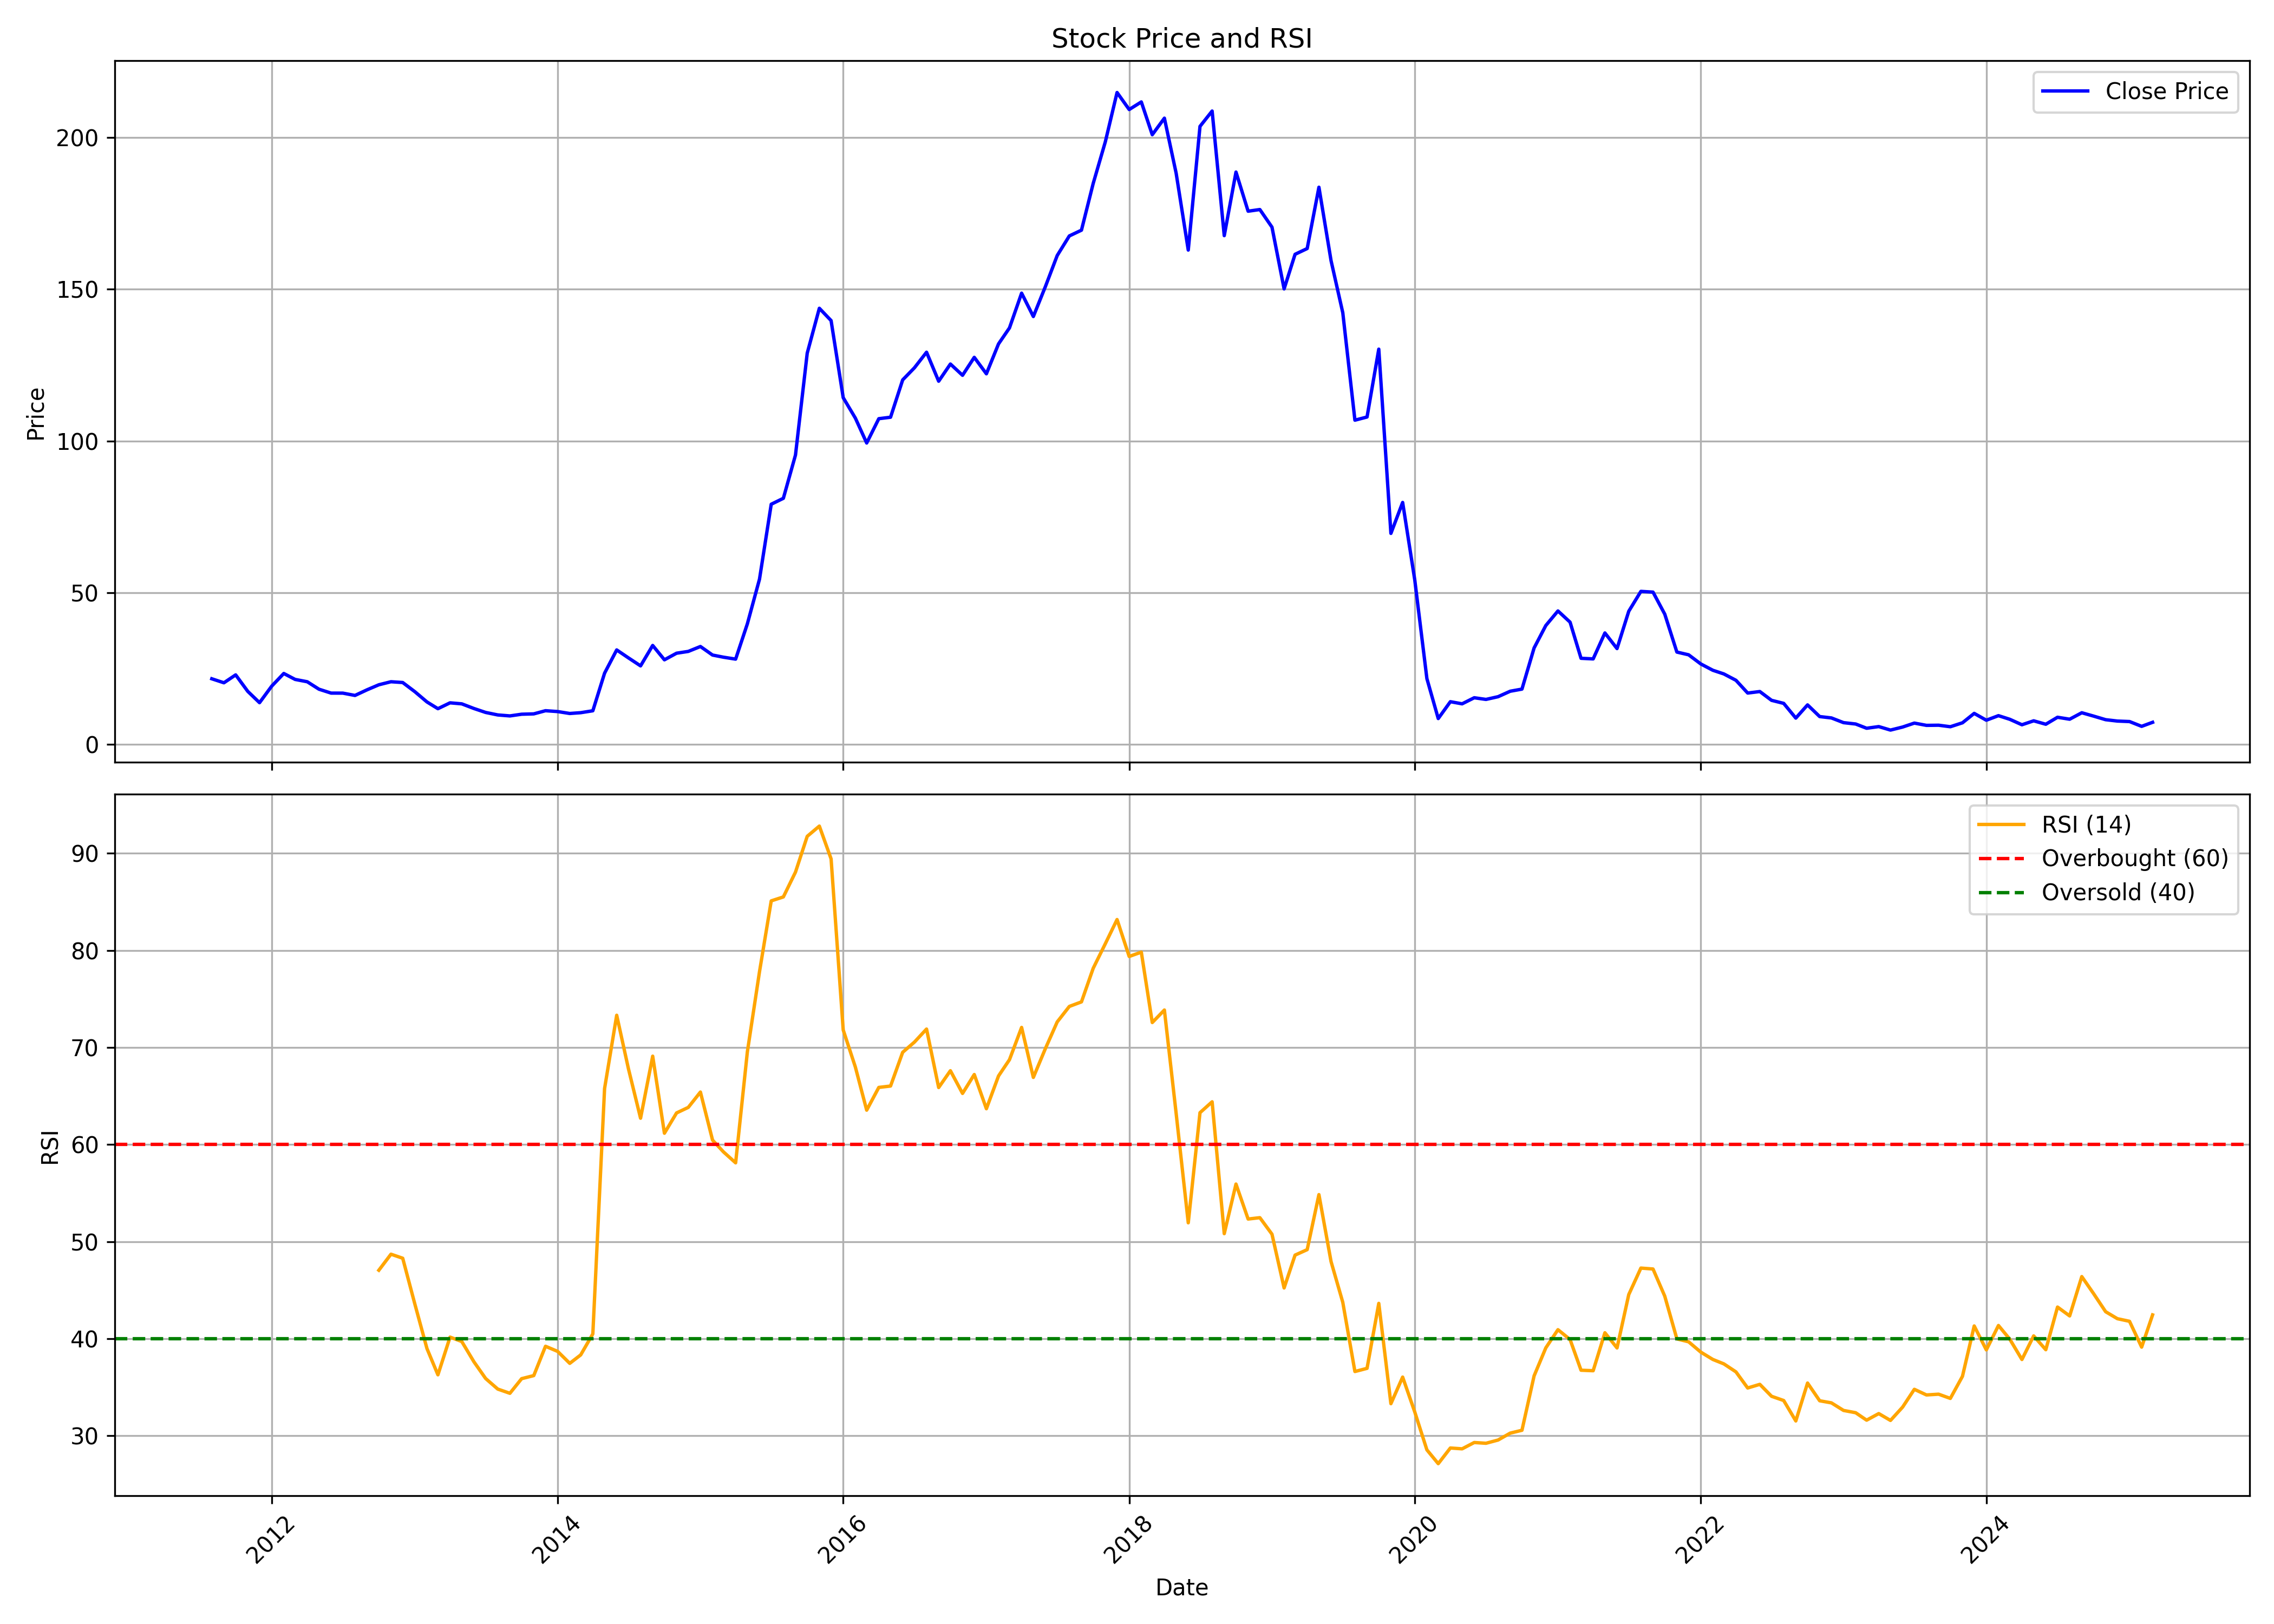

Values plotted in this chart, from the file beside it:
, date, symbol, open, high, low, close, volume, rsi
0, 2011-08-01, GAYAPROJ, 21.56, 24.11, 18.51, 21.65, 830999, 
1, 2011-09-01, GAYAPROJ, 22.4, 24.05, 20.06, 20.33, 2232890, 
2, 2011-10-01, GAYAPROJ, 24.4, 24.4, 18.96, 22.94, 1525415, 
3, 2011-11-01, GAYAPROJ, 22.47, 23.26, 17.4, 17.5, 1952539, 
4, 2011-12-01, GAYAPROJ, 18.09, 19.38, 12.95, 13.78, 1823526, 
5, 2012-01-01, GAYAPROJ, 14.51, 21.86, 13.93, 19.2, 2377928, 
6, 2012-02-01, GAYAPROJ, 19.17, 28.92, 19.03, 23.4, 5099456, 
7, 2012-03-01, GAYAPROJ, 23.61, 23.78, 19.61, 21.44, 1333558, 
8, 2012-04-01, GAYAPROJ, 21.44, 23.92, 20.21, 20.67, 567730, 
9, 2012-05-01, GAYAPROJ, 20.58, 21.2, 17.46, 18.21, 532873, 
10, 2012-06-01, GAYAPROJ, 18.31, 18.31, 16.08, 16.93, 609746, 
11, 2012-07-01, GAYAPROJ, 16.77, 21.01, 15.45, 16.92, 2997170, 
12, 2012-08-01, GAYAPROJ, 16.77, 17.97, 15.74, 16.16, 603318, 
13, 2012-09-01, GAYAPROJ, 15.91, 18.27, 15.43, 18.03, 751079, 
14, 2012-10-01, GAYAPROJ, 18.94, 23.1, 18.94, 19.68, 3052509, 47.05
15, 2012-11-01, GAYAPROJ, 20.36, 21.58, 18.94, 20.68, 940271, 48.7
16, 2012-12-01, GAYAPROJ, 21.07, 23.11, 20.07, 20.42, 941200, 48.28
17, 2013-01-01, GAYAPROJ, 21.12, 21.95, 16.94, 17.4, 650171, 43.57
18, 2013-02-01, GAYAPROJ, 17.35, 19.97, 13.39, 14.02, 791825, 38.98
19, 2013-03-01, GAYAPROJ, 14.11, 15.39, 11.33, 11.8, 5295176, 36.27
20, 2013-04-01, GAYAPROJ, 11.82, 14.52, 11.59, 13.73, 1000165, 40.16
21, 2013-05-01, GAYAPROJ, 13.73, 14.94, 12.75, 13.39, 730981, 39.7
22, 2013-06-01, GAYAPROJ, 13.63, 13.98, 11.34, 11.86, 348433, 37.61
23, 2013-07-01, GAYAPROJ, 11.71, 12.53, 9.993, 10.56, 672769, 35.89
24, 2013-08-01, GAYAPROJ, 10.74, 10.97, 8.143, 9.736, 411448, 34.8
25, 2013-09-01, GAYAPROJ, 9.559, 12.13, 8.869, 9.417, 615094, 34.37
26, 2013-10-01, GAYAPROJ, 9.937, 11.35, 9.769, 9.975, 773752, 35.87
27, 2013-11-01, GAYAPROJ, 10.08, 10.82, 9.639, 10.09, 1220808, 36.19
28, 2013-12-01, GAYAPROJ, 10.02, 11.76, 9.965, 11.13, 8066735, 39.21
29, 2014-01-01, GAYAPROJ, 11.14, 14.13, 10.39, 10.85, 9363271, 38.68
30, 2014-02-01, GAYAPROJ, 11.09, 12.46, 9.359, 10.22, 2821690, 37.45
31, 2014-03-01, GAYAPROJ, 9.956, 10.78, 9.238, 10.48, 6654225, 38.32
32, 2014-04-01, GAYAPROJ, 10.54, 13.06, 10.53, 11.11, 5451464, 40.49
33, 2014-05-01, GAYAPROJ, 11.11, 24.45, 10.78, 23.5, 19171888, 65.77
34, 2014-06-01, GAYAPROJ, 24.61, 34.84, 23.51, 31.16, 8565809, 73.32
35, 2014-07-01, GAYAPROJ, 31.54, 35.83, 28.28, 28.53, 2859156, 67.81
36, 2014-08-01, GAYAPROJ, 28.1, 29.63, 20.9, 25.9, 7828397, 62.71
37, 2014-09-01, GAYAPROJ, 26.3, 34.34, 23.54, 32.63, 9775424, 69.1
38, 2014-10-01, GAYAPROJ, 33.07, 33.82, 25.82, 27.9, 3703019, 61.16
39, 2014-11-01, GAYAPROJ, 28.21, 32.51, 27.02, 30.07, 3217925, 63.25
40, 2014-12-01, GAYAPROJ, 29.41, 31.18, 25.09, 30.67, 3507399, 63.83
41, 2015-01-01, GAYAPROJ, 30.42, 34.77, 28.57, 32.28, 4166107, 65.41
42, 2015-02-01, GAYAPROJ, 32.31, 33.07, 27.22, 29.47, 3048034, 60.45
43, 2015-03-01, GAYAPROJ, 30.23, 34.77, 24.96, 28.76, 4533601, 59.24
44, 2015-04-01, GAYAPROJ, 27.9, 30.8, 26.25, 28.13, 1345039, 58.11
45, 2015-05-01, GAYAPROJ, 28.13, 42.48, 28.13, 39.76, 7984069, 69.55
46, 2015-06-01, GAYAPROJ, 40.63, 55.74, 35.87, 54.46, 10749543, 77.8
47, 2015-07-01, GAYAPROJ, 53.12, 81.25, 52.34, 79.16, 23785457, 85.1
48, 2015-08-01, GAYAPROJ, 79.36, 90.14, 63.35, 81.11, 15745117, 85.51
49, 2015-09-01, GAYAPROJ, 79.8, 96.37, 75.59, 95.37, 14576507, 88.07
50, 2015-10-01, GAYAPROJ, 96.5, 130.5, 93.87, 128.9, 12945694, 91.75
51, 2015-11-01, GAYAPROJ, 130.2, 144.5, 113.8, 143.7, 8963578, 92.81
52, 2015-12-01, GAYAPROJ, 143.5, 145.6, 129.3, 139.7, 8321037, 89.43
53, 2016-01-01, GAYAPROJ, 140.1, 144.8, 99.55, 114.3, 4913567, 71.8
54, 2016-02-01, GAYAPROJ, 115.3, 126.7, 94.11, 107.5, 3677828, 67.99
55, 2016-03-01, GAYAPROJ, 105.3, 122, 92.83, 99.33, 3534004, 63.54
56, 2016-04-01, GAYAPROJ, 97.72, 114.3, 96.83, 107.3, 3087924, 65.88
57, 2016-05-01, GAYAPROJ, 106.1, 114.4, 94.87, 107.8, 2960971, 66.02
58, 2016-06-01, GAYAPROJ, 107.9, 128, 102.1, 120.1, 10428057, 69.5
59, 2016-07-01, GAYAPROJ, 120.4, 127.7, 116.7, 124.1, 1612304, 70.55
... 104 more rows
